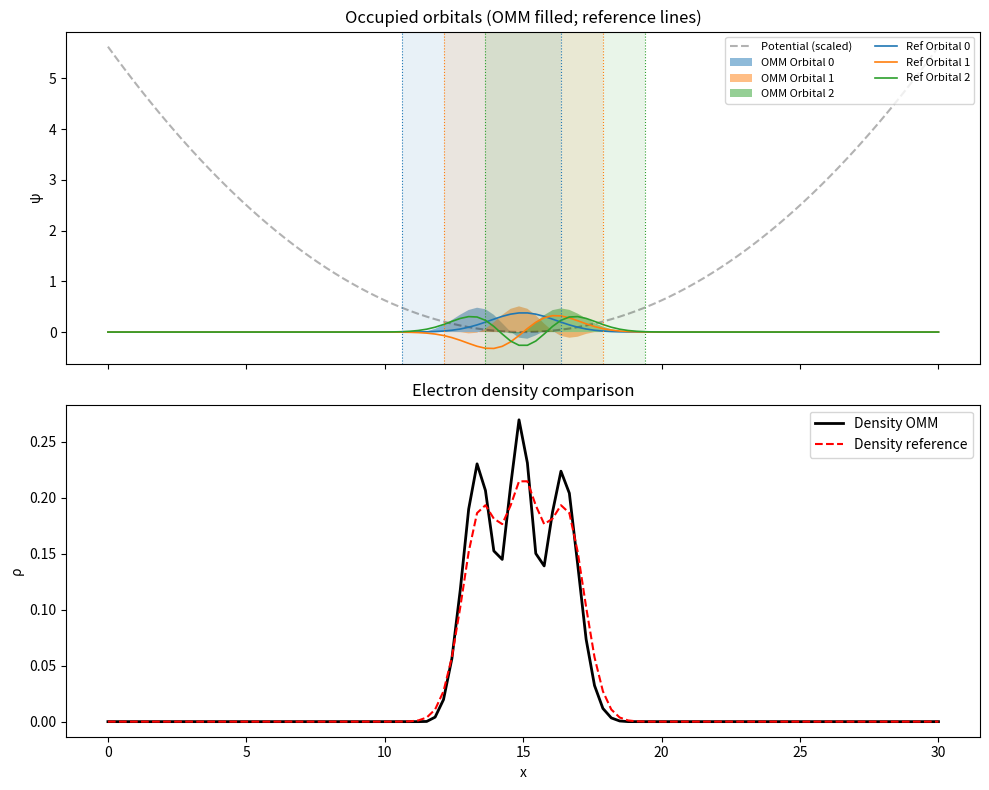

The script that saved this image:
"""
OMM_1D_grid.py — 1D grid-based Orbital Minimization Method solver.
Optimizes localized orbitals on a 1D chain with Jacobi-style orthogonalization
and optional support truncation. Serves as a simple CPU prototype for the GPU version.
"""
import argparse
import time
import numpy as np
import matplotlib.pyplot as plt
from scipy.linalg import eigh_tridiagonal

# unlimited line lenght in numpy when printing
np.set_printoptions(linewidth=np.inf)

class OMM1DSolver:
    w_clip = 0.05  # default window clip threshold for coef sync
    def __init__(self, n_grid=200, l_max=20.0):
        self.n = n_grid
        self.x = np.linspace(0, l_max, n_grid)
        self.dx = self.x[1] - self.x[0]
        
        # 1. Setup Hamiltonian: Kinetic (Finite Difference) + Potential
        # T = -0.5 * d^2/dx^2
        self.main_diag = np.ones(self.n) / (self.dx**2)
        self.off_diag = -0.5 * np.ones(self.n - 1) / (self.dx**2)
        self.H = np.diag(self.main_diag) + np.diag(self.off_diag, k=1) + np.diag(self.off_diag, k=-1)
        
        # V = harmonic well in the middle
        self.V = 0.5 * 0.5 * (self.x - l_max/2)**2
        np.fill_diagonal(self.H, np.diag(self.H) + self.V)

    def build_window(self, mask, center_idx):
        """Smooth window: w = (1 - (r/Rc)^4)^3, C^4 continuous at boundary."""
        r = np.abs(self.x[mask] - self.x[center_idx])
        Rc = (self.x[mask[-1]] - self.x[mask[0]]) / 2.0
        t = np.clip(r / Rc, 0, 1)
        return (1.0 - t**4)**3

    def setup_orbitals(self, n_orb=4, support_size=40, use_window=True, lambda_reg=0.01):
        """Initialize localized orbitals with fixed masks and optional window function."""
        self.n_orb = n_orb
        self.support_size = support_size
        self.use_window = use_window
        self.lambda_reg = lambda_reg
        self.orbitals = []
        self.masks = []
        self.windows = []
        self.coefs = []
        
        # Space centers evenly
        centers = np.linspace(self.n*0.3, self.n*0.7, n_orb).astype(int)
        
        for c in centers:
            mask = np.arange(max(0, c - support_size//2), min(self.n, c + support_size//2))
            self.masks.append(mask)
            
            # Window function (or flat if disabled)
            w = self.build_window(mask, c) if use_window else np.ones(len(mask))
            self.windows.append(w)
            
            # Raw coefficients (Gaussian blob), normalized with windowed norm
            c_vals = np.exp(-0.5 * ((self.x[mask] - self.x[c])/(self.dx*5))**2)
            c_vals /= np.sqrt(np.sum(w**2 * c_vals**2))
            self.coefs.append(c_vals)
            
            # phi = w * c on full grid
            phi = np.zeros(self.n)
            phi[mask] = w * c_vals
            self.orbitals.append(phi)
    
    def sync_orbitals(self):
        """Reconstruct phi_i = w_i * c_i on full grid from raw coefficients."""
        for i in range(self.n_orb):
            self.orbitals[i][:] = 0.0
            self.orbitals[i][self.masks[i]] = self.windows[i] * self.coefs[i]
    
    def _sync_coefs_from_orbitals(self):
        """Extract c_i from phi_i via regularized least-squares: c = phi*w/(w²+eps).
        This damps c where w is small, preventing boundary blow-up."""
        eps = self.w_clip**2  # regularization proportional to clip threshold
        for i in range(self.n_orb):
            mi = self.masks[i]
            w = self.windows[i]
            phi = self.orbitals[i][mi]
            self.coefs[i] = phi * w / (w**2 + eps)
    
    def normalize_coefs(self, mode="windowed"):
        """Normalize c_i. mode='windowed': ||w*c||=1, mode='raw': ||c||=1."""
        for i in range(self.n_orb):
            w = self.windows[i]
            c = self.coefs[i]
            if mode == "raw":
                norm = np.linalg.norm(c)
            else:
                norm = np.sqrt(np.sum(w**2 * c**2))
            if norm > 1e-12:
                self.coefs[i] = c / norm
    
    def compute_overlap_matrix(self):
        """Compute O_{ij} = <phi_i|phi_j> for all orbital pairs."""
        O = np.zeros((self.n_orb, self.n_orb))
        for i in range(self.n_orb):
            for j in range(i, self.n_orb):
                O[i,j] = np.dot(self.orbitals[i], self.orbitals[j])
                O[j,i] = O[i,j]
        return O
    
    def _cg_solve(self, O, b, n_iter=50, tol=1e-10):
        """Simple CG solver for O·x = b. For GPU port, replace O@p with implicit matvec."""
        x = np.zeros_like(b)
        r = b - O @ x
        p = r.copy()
        rsold = np.dot(r, r)
        n_iters = 0
        for _ in range(n_iter):
            n_iters += 1
            Op = O @ p
            denom = np.dot(p, Op)
            if abs(denom) < 1e-16:
                break
            alpha = rsold / denom
            x += alpha * p
            r -= alpha * Op
            rsnew = np.dot(r, r)
            if np.sqrt(rsnew) < tol:
                break
            p = r + (rsnew / rsold) * p
            rsold = rsnew
        self._last_cg_iters = n_iters
        return x
    
    def projected_gradient_step(self, step_size=0.01):
        """
        Projected gradient step with exact constraint projection.
        Solves O·lambda = G via CG, applies windowed gradient + coefficient regularization.
        Replaces energy_step + orthogonalize with a single coupled step.
        """
        # 1. Energy gradients g_i = 2*H*phi_i (reuse existing H)
        grads = [2.0 * (self.H @ self.orbitals[i]) for i in range(self.n_orb)]
        
        # 2. Overlap matrix O_{ij}
        O = self.compute_overlap_matrix()
        
        # 3. RHS: G_{ik} = <g_i|phi_k>
        G = np.array([[np.dot(grads[i], self.orbitals[k]) for k in range(self.n_orb)]
                       for i in range(self.n_orb)])
        
        # 4. Solve O·lambda_i = G_i for each i via CG
        lambda_mat = np.zeros((self.n_orb, self.n_orb))
        max_cg_iters = 0
        for i in range(self.n_orb):
            lambda_mat[i] = self._cg_solve(O, G[i])
            max_cg_iters = max(max_cg_iters, self._last_cg_iters)
        self._last_max_cg_iters = max_cg_iters
        
        # 5. Projected gradient + window + regularization -> update c_i
        for i in range(self.n_orb):
            mi = self.masks[i]
            w = self.windows[i]
            pg = grads[i].copy()
            for j in range(self.n_orb):
                pg -= lambda_mat[i,j] * self.orbitals[j]
            grad_c = w * pg[mi] + self.lambda_reg * self.coefs[i]
            self.coefs[i] -= step_size * grad_c
        
        # 6. Reconstruct and normalize
        self.normalize_coefs()
        self.sync_orbitals()
        
        # 7. Constraint correction: Jacobi sweeps to reduce overlap
        #    (projected gradient ensures tangent direction, but finite step
        #     leaves the constraint manifold — this pulls us back)
        self.orthogonalize(n_iter=3, damping=0.5)
        self._sync_coefs_from_orbitals()
        self.normalize_coefs()
        self.sync_orbitals()

    def penalty_gradient_step(self, step_size=0.01, K=1.0, n_correct=0):
        """
        Simultaneous energy + orthogonality penalty step (no inner loop).
        Minimizes L = E + K * sum_{i<j} O_ij^2 in one shot.
        K controls the orthogonality/energy trade-off:
          - Low K: energy dominates, orbitals may overlap (bosonic collapse)
          - High K: orthogonality dominates, slower energy convergence
        This is the Car-Parrinello analogue: don't solve constraints exactly
        each step, just let the penalty force push toward orthogonality.
        n_correct: optional Jacobi correction sweeps after the penalty step
          (0 = pure simultaneous, >0 = hybrid: penalty + light correction)
        """
        # 1. Energy gradients g_i = 2*H*phi_i
        grads = [2.0 * (self.H @ self.orbitals[i]) for i in range(self.n_orb)]
        
        # 2. Overlap matrix O_{ij}
        O = self.compute_overlap_matrix()
        
        # 3. Combined gradient: energy + K * penalty + lambda_reg * ||c||²
        for i in range(self.n_orb):
            mi = self.masks[i]
            w = self.windows[i]
            pg = grads[i].copy()
            for j in range(self.n_orb):
                if i == j: continue
                pg += 2.0 * K * O[i,j] * self.orbitals[j]
            grad_c = w * pg[mi] + 2.0 * self.lambda_reg * self.coefs[i]
            self.coefs[i] -= step_size * grad_c
        
        # 4. Normalize ||phi||=1 by uniformly scaling c (not element-wise phi/w)
        self.sync_orbitals()
        for i in range(self.n_orb):
            nrm = np.linalg.norm(self.orbitals[i])
            if nrm > 1e-12:
                self.coefs[i] /= nrm
        self.sync_orbitals()
        
        # 5. Optional light constraint correction
        if n_correct > 0:
            self.orthogonalize(n_iter=n_correct, damping=0.5)
            self._sync_coefs_from_orbitals()  # regularized extraction
            self.sync_orbitals()
            # Normalize ||phi||=1 by uniformly scaling c
            for i in range(self.n_orb):
                nrm = np.linalg.norm(self.orbitals[i])
                if nrm > 1e-12:
                    self.coefs[i] /= nrm
            self.sync_orbitals()

    def _flatten_coefs(self):
        """Flatten all coefficient vectors into one 1D array."""
        return np.concatenate([self.coefs[i] for i in range(self.n_orb)])
    
    def _unflatten_coefs(self, x):
        """Unflatten 1D array back into per-orbital coefficient vectors."""
        idx = 0
        for i in range(self.n_orb):
            n = len(self.coefs[i])
            self.coefs[i] = x[idx:idx+n].copy()
            idx += n
    
    def _penalty_loss_and_grad(self, K):
        """Compute penalized loss L = E + K*sum O_ij^2 + lambda_reg*sum||c_i||^2
        and its gradient w.r.t. flattened coefficient vector.
        Returns (loss, grad_flat)."""
        self.sync_orbitals()
        
        # Energy
        E = 0.0
        grads = []
        for i in range(self.n_orb):
            Hphi = self.H @ self.orbitals[i]
            E += np.dot(self.orbitals[i], Hphi)
            grads.append(2.0 * Hphi)  # dE/dphi_i
        
        # Overlap matrix and penalty
        O = self.compute_overlap_matrix()
        penalty = 0.0
        for i in range(self.n_orb):
            for j in range(i+1, self.n_orb):
                penalty += O[i,j]**2
        E_total = E + K * penalty
        
        # Gradient: dL/dc_i = w_i * (dE/dphi_i + dPenalty/dphi_i)[mi] + 2*lambda_reg*c_i
        grad_flat = np.zeros(self._flatten_coefs().shape[0])
        idx = 0
        for i in range(self.n_orb):
            mi = self.masks[i]
            w = self.windows[i]
            pg = grads[i].copy()
            for j in range(self.n_orb):
                if i == j: continue
                pg += 2.0 * K * O[i,j] * self.orbitals[j]
            grad_c = w * pg[mi] + 2.0 * self.lambda_reg * self.coefs[i]
            n = len(grad_c)
            grad_flat[idx:idx+n] = grad_c
            idx += n
        
        # Add regularization to loss
        reg = sum(np.dot(self.coefs[i], self.coefs[i]) for i in range(self.n_orb))
        E_total += self.lambda_reg * reg
        
        return E_total, grad_flat
    
    def cg_minimize_step(self, K=10.0, n_correct=0):
        """Conjugate gradient step on penalized energy L = E + K*sum O_ij^2 + reg.
        Uses Polak-Ribière CG with backtracking line search.
        Much faster convergence than fixed-step gradient descent."""
        x = self._flatten_coefs()
        
        # Compute current loss and gradient
        f, g = self._penalty_loss_and_grad(K)
        
        # Initialize or update CG direction
        if not hasattr(self, '_cg_dir') or self._cg_dir.shape != x.shape:
            self._cg_dir = -g
            self._cg_prev_g = g.copy()
            self._cg_prev_f = f
        else:
            # Polak-Ribière coefficient
            denom = np.dot(self._cg_prev_g, self._cg_prev_g)
            if denom < 1e-16:
                beta = 0.0
            else:
                beta = np.dot(g, g - self._cg_prev_g) / denom
            beta = max(0.0, beta)  # PR+ variant (non-negative)
            
            # Reset if beta ~ 0 (steepest descent restart)
            self._cg_dir = -g + beta * self._cg_dir
            
            # Check if search direction is descent direction
            if np.dot(self._cg_dir, g) >= 0:
                self._cg_dir = -g
        
        # Backtracking line search (Armijo condition)
        alpha = 0.01  # initial step
        c1 = 1e-4     # Armijo constant
        dir_norm = np.dot(self._cg_dir, self._cg_dir)
        if dir_norm < 1e-20:
            return
        
        slope = np.dot(g, self._cg_dir)  # should be negative
        
        self._unflatten_coefs(x + alpha * self._cg_dir)
        f_new, _ = self._penalty_loss_and_grad(K)
        
        # Backtrack until Armijo condition is satisfied
        n_backtrack = 0
        while f_new > f + c1 * alpha * slope and n_backtrack < 20:
            alpha *= 0.5
            self._unflatten_coefs(x + alpha * self._cg_dir)
            f_new, _ = self._penalty_loss_and_grad(K)
            n_backtrack += 1
        
        # Accept step
        self._cg_prev_g = g.copy()
        self._cg_prev_f = f_new
        
        # Normalize ||phi||=1 by uniformly scaling c
        self.sync_orbitals()
        for i in range(self.n_orb):
            nrm = np.linalg.norm(self.orbitals[i])
            if nrm > 1e-12:
                self.coefs[i] /= nrm
        self.sync_orbitals()
        
        # Optional light constraint correction
        if n_correct > 0:
            self.orthogonalize(n_iter=n_correct, damping=0.5)
            self._sync_coefs_from_orbitals()
            self.sync_orbitals()
            for i in range(self.n_orb):
                nrm = np.linalg.norm(self.orbitals[i])
                if nrm > 1e-12:
                    self.coefs[i] /= nrm
            self.sync_orbitals()
    
    def recenter_supports(self, support_size=None):
        """Shift each support to center-of-mass of |phi|^2 and trim outside region."""
        if support_size is None:
            support_size = self.support_size
        half = support_size // 2
        for i in range(self.n_orb):
            phi = self.orbitals[i]
            rho = phi * phi
            norm_rho = rho.sum()
            if norm_rho < 1e-14:
                print(f"#DEBUG recenter skipped orb {i} (zero norm)")
                continue
            cog = (self.x * rho).sum() / norm_rho
            idx = int(np.clip(np.searchsorted(self.x, cog), 0, self.n - 1))
            new_start = max(0, idx - half)
            new_end = min(self.n, idx + half)
            new_mask = np.arange(new_start, new_end)
            old_center = self.masks[i][len(self.masks[i])//2] if len(self.masks[i]) else -1
            if old_center != idx:
                print(f"#DEBUG recenter orb {i}: center {old_center} -> {idx} (cog {cog:.3f})")
            
            # Build new window for new mask
            w_new = self.build_window(new_mask, idx) if self.use_window else np.ones(len(new_mask))
            
            # Extract coefficients from old orbital via regularized least-squares
            eps = self.w_clip**2
            new_c = phi[new_mask] * w_new / (w_new**2 + eps)
            
            self.coefs[i] = new_c
            self.windows[i] = w_new
            self.masks[i] = new_mask
            
            # Sync orbital to full grid
            self.orbitals[i] = np.zeros(self.n)
            self.orbitals[i][new_mask] = w_new * new_c
            # Normalize ||phi||=1 by uniformly scaling c
            nrm = np.linalg.norm(self.orbitals[i])
            if nrm > 1e-12:
                self.coefs[i] /= nrm
                self.orbitals[i] /= nrm

    def orthogonalize(self, n_iter=10, damping=0.5):
        """
        The 'Projective' Constraint Solver.
        Forces <phi_i | phi_j> = 0 and <phi_i | phi_i> = 1
        """
        for _ in range(n_iter):
            # We use Gauss-Seidel style (immediate update) for stability
            for i in range(self.n_orb):
                mi = self.masks[i]
                
                # 1. Orthogonalization Step (Push away from neighbors)
                # Correction: d_phi_i = - sum_{j!=i} <phi_i | phi_j> * phi_j
                correction = np.zeros(self.n)
                for j in range(self.n_orb):
                    if i == j: continue
                    
                    overlap = np.dot(self.orbitals[i], self.orbitals[j])
                    # Only project within our own support
                    correction[mi] += overlap * self.orbitals[j][mi]
                
                self.orbitals[i][mi] -= damping * correction[mi]
                
                # 2. Normalization Step (Project onto unit sphere)
                norm = np.linalg.norm(self.orbitals[i])
                if norm > 1e-9:
                    self.orbitals[i] /= norm
                    
    def energy_step(self, step_size=0.01):
        """Gradient descent on the energy functional: E = sum <phi|H|phi>"""
        for i in range(self.n_orb):
            mi = self.masks[i]
            # Gradient of <phi|H|phi> is 2 * H * phi
            grad = 2.0 * (self.H @ self.orbitals[i])
            
            # Update only within support
            self.orbitals[i][mi] -= step_size * grad[mi]

    def get_stats(self):
        """Calculate total energy and max overlap error."""
        total_e = 0
        max_overlap = 0
        for i in range(self.n_orb):
            total_e += np.dot(self.orbitals[i], self.H @ self.orbitals[i])
            for j in range(i + 1, self.n_orb):
                max_overlap = max(max_overlap, abs(np.dot(self.orbitals[i], self.orbitals[j])))
        return total_e, max_overlap

    def density_from_orbitals(self):
        """Return electron density rho(x) from current (normalized) orbitals."""
        psi = np.array(self.orbitals)
        rho = np.sum(psi * psi, axis=0)
        return rho

    def reference_ground_state(self, n_occ=None):
        """
        Solve the banded eigenproblem with SciPy eigh_tridiagonal.
        Returns eigenvalues, eigenvectors, and ground-state density.
        """
        n_occ = n_occ if n_occ is not None else self.n_orb
        main = self.main_diag + self.V
        evals, evecs = eigh_tridiagonal(main, self.off_diag, select="i", select_range=(0, n_occ - 1))
        rho = np.sum(evecs[:, :n_occ] ** 2, axis=1)
        return evals, evecs, rho

if __name__ == "__main__":
    ap = argparse.ArgumentParser(description="1D orbital minimization vs banded reference")
    ap.add_argument("--n_grid",       type=int,   default=100,   help="number of grid points")
    ap.add_argument("--l_max",        type=float, default=30.0,  help="box length")
    ap.add_argument("--n_orb",        type=int,   default=3,     help="number of occupied orbitals")
    ap.add_argument("--support_size", type=int,   default=20,    help="mask size for each orbital")
    ap.add_argument("--n_iter",       type=int,   default=1000,   help="OMM outer iterations")
    ap.add_argument("--step_size",    type=float, default=0.01,  help="energy gradient step")
    ap.add_argument("--ortho_iter",   type=int,   default=5,     help="orthogonalization iterations per step")
    ap.add_argument("--ortho_damp",   type=float, default=0.4,   help="orthogonalization damping")
    ap.add_argument("--report_every", type=int,   default=20,    help="print energy/overlap every k steps")
    ap.add_argument("--compare_ref",  type=int,   default=1,     help="solve reference banded eigenproblem and compare densities")
    ap.add_argument("--recenter_every", type=int, default=1,     help="recenter supports every k steps (0 to disable)")
    ap.add_argument("--mode",        type=str,   default="cg",   help="mode: 'jacobi', 'cg' (projected gradient), 'penalty' (simultaneous), 'cg_min' (CG energy minimizer)")
    ap.add_argument("--use_window",  type=int,   default=1,      help="use smooth window function (1) or hard cutoff (0)")
    ap.add_argument("--lambda_reg",  type=float, default=0.01,   help="coefficient regularization for windowed mode")
    ap.add_argument("--K",           type=float, default=1.0,    help="orthogonality penalty stiffness (penalty mode only)")
    ap.add_argument("--n_correct",   type=int,   default=0,      help="Jacobi correction sweeps in penalty mode (0=pure simultaneous)")
    ap.add_argument("--w_clip",      type=float, default=-1,      help="window clip threshold for coef sync (default: 0.05 for cg/jacobi, 0.2 for penalty)")
    ap.add_argument("--no_plot",      type=int,   default=0,     help="skip matplotlib plots")
    args = ap.parse_args()

    solver = OMM1DSolver(n_grid=args.n_grid, l_max=args.l_max)
    if args.w_clip < 0:
        solver.w_clip = 0.05
    else:
        solver.w_clip = args.w_clip
    solver.setup_orbitals(n_orb=args.n_orb, support_size=args.support_size,
                          use_window=bool(args.use_window), lambda_reg=args.lambda_reg)

    print(f"#{args.mode} window={bool(args.use_window)} lambda_reg={args.lambda_reg}" + (f" K={args.K}" if args.mode in ("penalty", "cg_min") else ""))
    if args.mode == "cg":
        print(f"{'Iter':>5} | {'Energy':>10} | {'Max Overlap':>12} | {'CG iters':>8} | {'Time/iter (ms)':>14}")
        print("-" * 62)
    else:
        print(f"{'Iter':>5} | {'Energy':>10} | {'Max Overlap':>12} | {'Time/iter (ms)':>14}")
        print("-" * 49)

    t_start = time.perf_counter()
    for i in range(args.n_iter):
        t0 = time.perf_counter()
        if args.mode == "cg":
            solver.projected_gradient_step(step_size=args.step_size)
        elif args.mode == "penalty":
            solver.penalty_gradient_step(step_size=args.step_size, K=args.K, n_correct=args.n_correct)
        elif args.mode == "cg_min":
            solver.cg_minimize_step(K=args.K, n_correct=args.n_correct)
        else:
            solver.energy_step(step_size=args.step_size)
            solver.orthogonalize(n_iter=args.ortho_iter, damping=args.ortho_damp)
        t1 = time.perf_counter()
        if args.recenter_every > 0 and (i % args.recenter_every == 0):
            solver.recenter_supports()
        if args.report_every > 0 and (i % args.report_every == 0):
            e, err = solver.get_stats()
            dt_ms = (t1 - t0) * 1000
            if args.mode == "cg":
                cg_it = getattr(solver, '_last_max_cg_iters', 0)
                print(f"{i:5d} | {e:10.5f} | {err:12.6e} | {cg_it:8d} | {dt_ms:14.3f}")
            else:
                print(f"{i:5d} | {e:10.5f} | {err:12.6e} | {dt_ms:14.3f}")
    t_total = time.perf_counter() - t_start

    rho_omm = solver.density_from_orbitals()

    if args.compare_ref:
        evals, evecs, rho_ref = solver.reference_ground_state(n_occ=args.n_orb)
        diff = rho_omm - rho_ref
        l2 = np.linalg.norm(diff)
        max_abs = np.max(np.abs(diff))
        total_charge_diff = np.sum(diff) * solver.dx
        print(f"#INFO ref_eigs_min={evals.min():.6f} ref_eigs_max={evals.max():.6f}")
        print(f"#INFO density L2={l2:.6e} max|diff|={max_abs:.6e} integral_diff={total_charge_diff:.6e}")
    print(f"#INFO total_time={t_total:.4f}s avg_per_iter={t_total/args.n_iter*1000:.3f}ms")

    if not args.no_plot:
        fig, ax = plt.subplots(2, 1, figsize=(10, 8), sharex=True)

        # Orbital shapes
        ax[0].plot(solver.x, solver.V * 0.1, 'k--', alpha=0.3, label='Potential (scaled)')
        for i in range(solver.n_orb):
            ax[0].fill_between(solver.x, solver.orbitals[i], alpha=0.5, label=f'OMM Orbital {i}')
        if args.compare_ref:
            for i in range(args.n_orb):
                ax[0].plot(solver.x, evecs[:, i], lw=1.2, label=f'Ref Orbital {i}')
        ax[0].set_ylabel("ψ")
        ax[0].legend(ncol=2, fontsize=8)
        ax[0].set_title("Occupied orbitals (OMM filled; reference lines)")

        # Density comparison
        ax[1].plot(solver.x, rho_omm, 'k-', lw=2, label='Density OMM')
        if args.compare_ref:
            ax[1].plot(solver.x, rho_ref, 'r--', lw=1.5, label='Density reference')
        ax[1].set_xlabel("x")
        ax[1].set_ylabel("ρ")
        ax[1].legend()
        ax[1].set_title("Electron density comparison")

        # DEBUG: visualize current supports as light spans
        colors = plt.cm.tab10.colors
        for i, mi in enumerate(solver.masks):
            if len(mi) == 0:
                continue
            x0 = solver.x[mi[0]]
            x1 = solver.x[mi[-1]]
            ax[0].axvspan(x0, x1, color=colors[i % len(colors)], alpha=0.1, lw=0)
            ax[0].axvline(x0, color=colors[i % len(colors)], ls=":", lw=0.8)
            ax[0].axvline(x1, color=colors[i % len(colors)], ls=":", lw=0.8)

        plt.tight_layout()
        plt.show()
